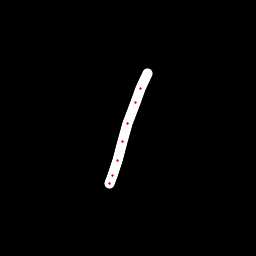

Source data for this figure (header and first rows):
x, y, hover, eod
147.6, 73.21, 0.0, 0.0
140.7, 88.16, 0.0, 0.0
135.3, 102.8, 0.0, 0.0
127.8, 123, 0.0, 0.0
122.7, 141.5, 0.0, 0.0
117.2, 160.6, 0.0, 0.0
112.5, 175.9, 0.0, 0.0
109.9, 183.6, 0.0, 1.0
